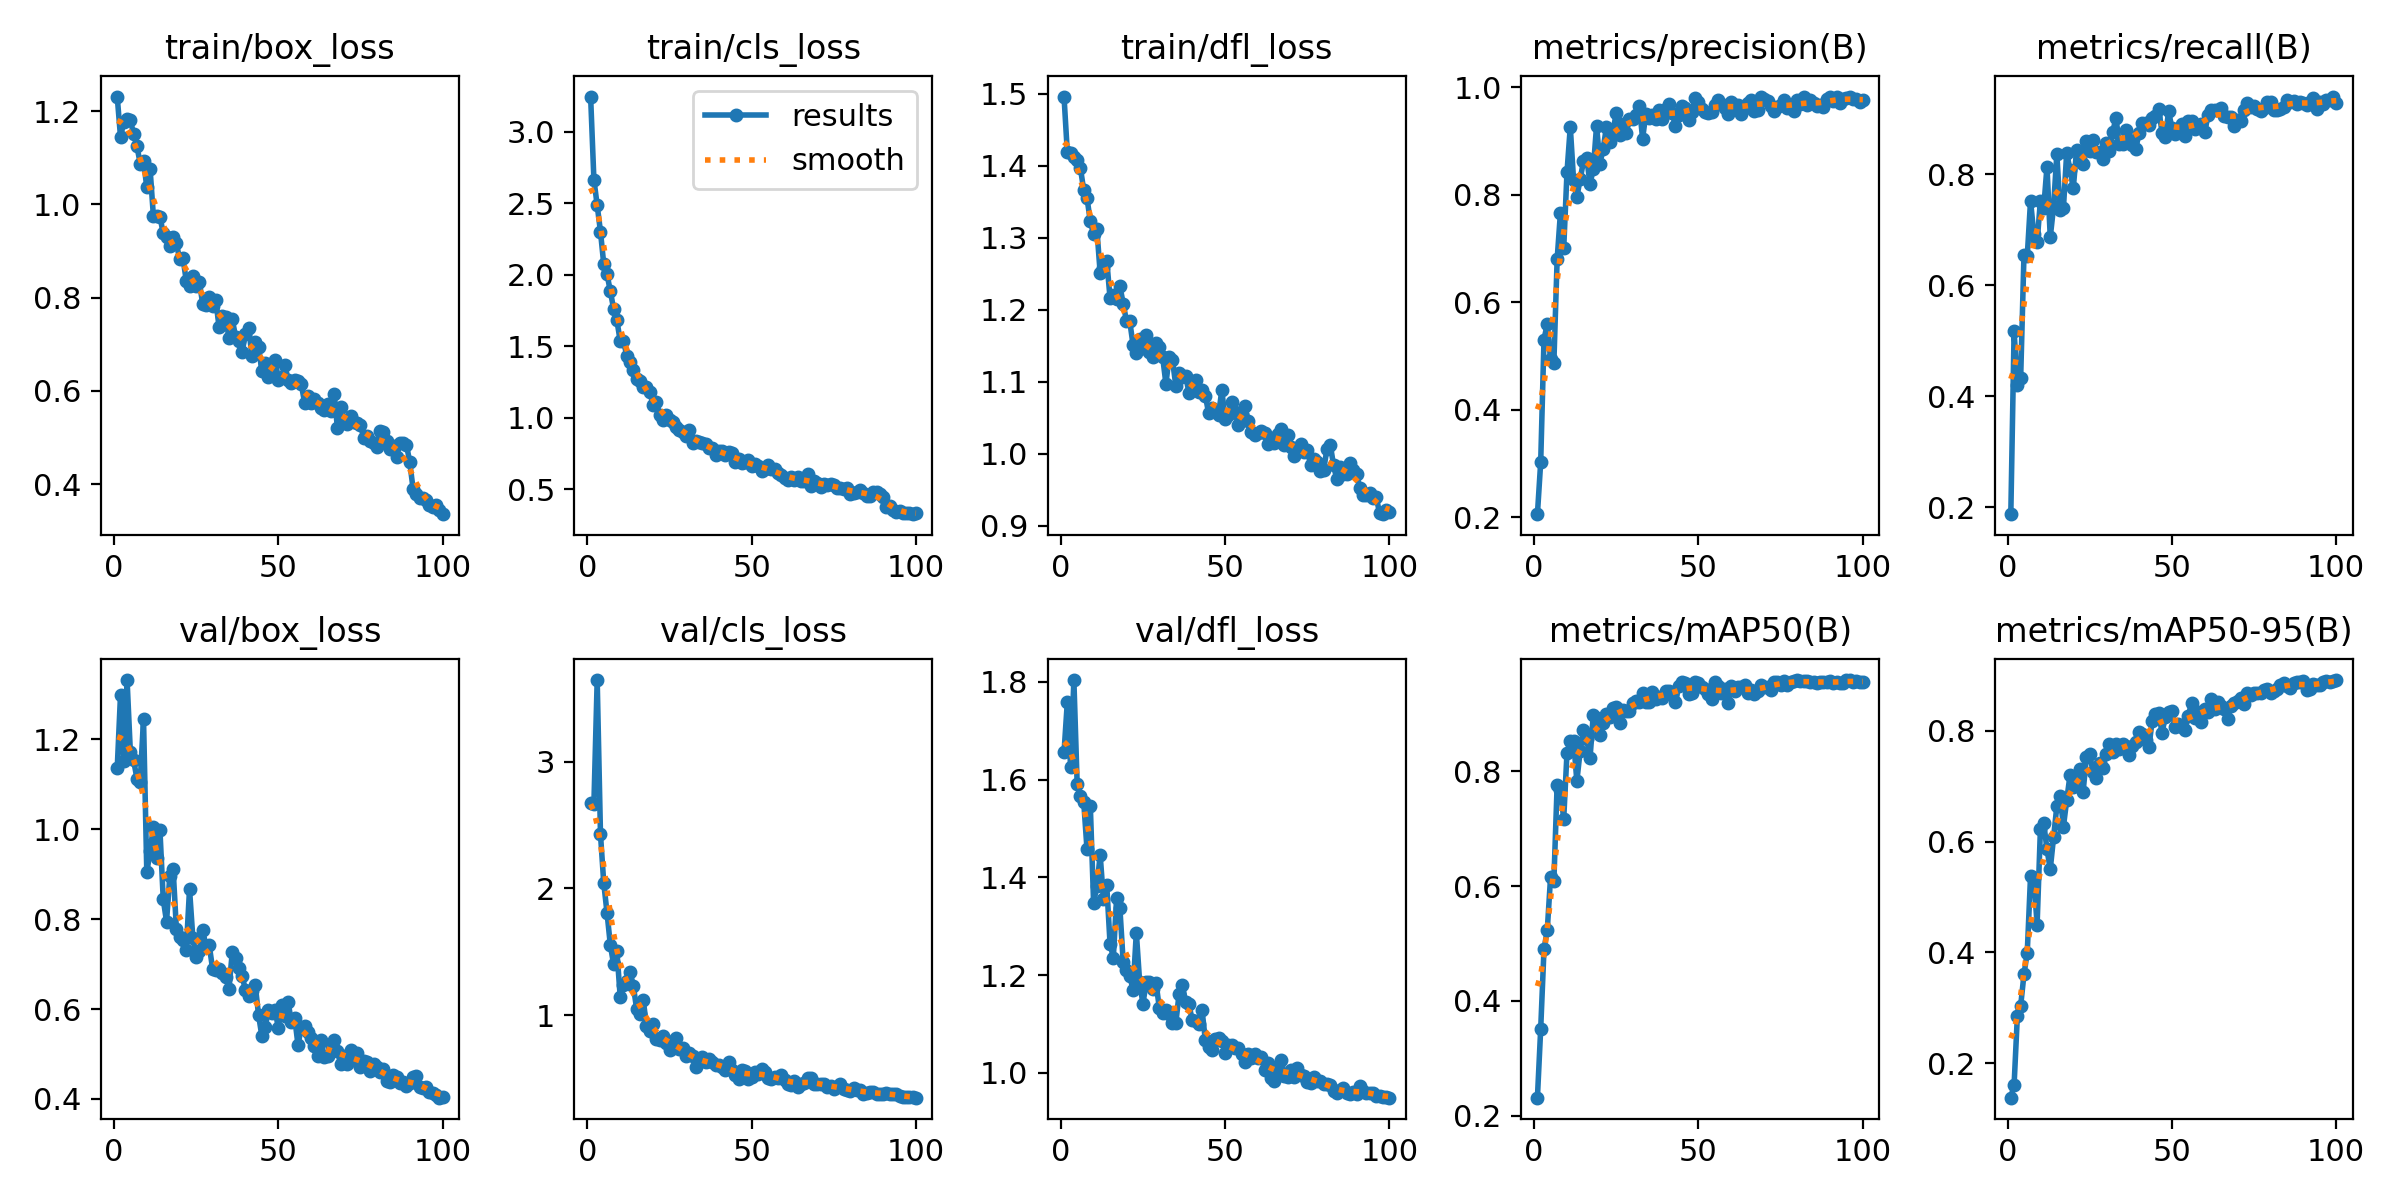

The file beside this chart, header and first rows:
epoch, time, train/box_loss, train/cls_loss, train/dfl_loss, metrics/precision(B), metrics/recall(B), metrics/mAP50(B), metrics/mAP50-95(B), val/box_loss, val/cls_loss, val/dfl_loss, lr/pg0, lr/pg1, lr/pg2
1, 12.03, 1.231, 3.246, 1.496, 0.2054, 0.1874, 0.2312, 0.1382, 1.135, 2.676, 1.655, 0.000365, 0.000365, 0.000365
2, 21.98, 1.145, 2.665, 1.419, 0.3023, 0.517, 0.3514, 0.1617, 1.298, 2.666, 1.758, 0.000728, 0.000728, 0.000728
3, 32.01, 1.176, 2.485, 1.418, 0.5303, 0.4194, 0.4898, 0.2863, 1.151, 3.644, 1.627, 0.001084, 0.001084, 0.001084
4, 41.86, 1.183, 2.301, 1.413, 0.5595, 0.4336, 0.5237, 0.3041, 1.332, 2.427, 1.804, 0.001078, 0.001078, 0.001078
5, 51.87, 1.18, 2.073, 1.409, 0.4932, 0.6541, 0.6159, 0.3604, 1.171, 2.041, 1.591, 0.001067, 0.001067, 0.001067
6, 62.12, 1.151, 2.002, 1.397, 0.4865, 0.6524, 0.6084, 0.3997, 1.153, 1.805, 1.566, 0.001056, 0.001056, 0.001056
7, 72.6, 1.125, 1.884, 1.366, 0.6795, 0.7521, 0.7761, 0.5375, 1.113, 1.554, 1.554, 0.001045, 0.001045, 0.001045
8, 83.26, 1.087, 1.761, 1.355, 0.766, 0.6918, 0.7677, 0.5339, 1.106, 1.4, 1.457, 0.001034, 0.001034, 0.001034
9, 93.35, 1.094, 1.68, 1.323, 0.6998, 0.6776, 0.7174, 0.4499, 1.246, 1.505, 1.546, 0.001023, 0.001023, 0.001023
10, 103.4, 1.037, 1.536, 1.306, 0.8419, 0.7521, 0.8328, 0.6219, 0.9038, 1.144, 1.348, 0.001012, 0.001012, 0.001012
11, 113.6, 1.076, 1.538, 1.312, 0.9259, 0.7387, 0.8534, 0.6334, 0.9516, 1.24, 1.382, 0.001001, 0.001001, 0.001001
12, 123.6, 0.9755, 1.432, 1.251, 0.8269, 0.8135, 0.8537, 0.5859, 1.004, 1.272, 1.446, 0.00099, 0.00099, 0.00099
13, 134.2, 0.974, 1.392, 1.258, 0.7956, 0.6866, 0.7831, 0.55, 0.9363, 1.342, 1.355, 0.000979, 0.000979, 0.000979
14, 144.8, 0.9737, 1.333, 1.268, 0.8284, 0.7409, 0.8358, 0.6073, 0.9976, 1.229, 1.384, 0.000968, 0.000968, 0.000968
15, 154.9, 0.9377, 1.272, 1.217, 0.8617, 0.836, 0.8716, 0.6635, 0.8443, 1.048, 1.265, 0.000957, 0.000957, 0.000957
16, 165, 0.9294, 1.255, 1.221, 0.8683, 0.7351, 0.8571, 0.6821, 0.7946, 1.007, 1.236, 0.000946, 0.000946, 0.000946
17, 175.4, 0.9104, 1.213, 1.215, 0.8199, 0.7385, 0.8231, 0.6267, 0.8959, 1.121, 1.357, 0.000935, 0.000935, 0.000935
18, 185.6, 0.9294, 1.215, 1.233, 0.8477, 0.839, 0.8991, 0.6743, 0.9125, 0.9147, 1.337, 0.000924, 0.000924, 0.000924
19, 196.2, 0.9161, 1.18, 1.209, 0.9284, 0.8078, 0.8933, 0.7192, 0.7784, 0.8743, 1.227, 0.000913, 0.000913, 0.000913
20, 206.6, 0.8828, 1.09, 1.185, 0.8576, 0.7751, 0.8628, 0.6982, 0.7607, 0.9321, 1.21, 0.000902, 0.000902, 0.000902
21, 216.8, 0.8852, 1.111, 1.184, 0.8848, 0.8428, 0.884, 0.7118, 0.7537, 0.8107, 1.198, 0.000891, 0.000891, 0.000891
22, 227.2, 0.8364, 1.018, 1.151, 0.9264, 0.8314, 0.9007, 0.7315, 0.731, 0.8063, 1.17, 0.00088, 0.00088, 0.00088
23, 237.3, 0.8256, 0.9857, 1.14, 0.8979, 0.819, 0.895, 0.69, 0.8668, 0.836, 1.287, 0.000869, 0.000869, 0.000869
24, 247.6, 0.8456, 1.019, 1.159, 0.9192, 0.8598, 0.9111, 0.7523, 0.759, 0.7782, 1.187, 0.000858, 0.000858, 0.000858
25, 257.8, 0.8248, 0.9808, 1.147, 0.9514, 0.8425, 0.9132, 0.7577, 0.7147, 0.7248, 1.141, 0.000847, 0.000847, 0.000847
26, 268, 0.8329, 0.9726, 1.165, 0.9103, 0.8625, 0.8847, 0.7255, 0.7282, 0.7941, 1.185, 0.000836, 0.000836, 0.000836
27, 278.3, 0.7869, 0.9327, 1.141, 0.9313, 0.8409, 0.9068, 0.7146, 0.7753, 0.8154, 1.187, 0.000825, 0.000825, 0.000825
28, 288.6, 0.7845, 0.9147, 1.134, 0.9149, 0.8398, 0.9051, 0.7416, 0.7401, 0.7359, 1.172, 0.000814, 0.000814, 0.000814
29, 298.9, 0.8004, 0.9014, 1.154, 0.9397, 0.828, 0.9059, 0.7323, 0.7418, 0.7428, 1.183, 0.000803, 0.000803, 0.000803
30, 309.5, 0.7825, 0.8744, 1.148, 0.9399, 0.8567, 0.9197, 0.7582, 0.6901, 0.6759, 1.133, 0.000792, 0.000792, 0.000792
31, 320.1, 0.794, 0.912, 1.135, 0.9475, 0.8427, 0.9231, 0.7749, 0.6876, 0.6975, 1.123, 0.000781, 0.000781, 0.000781
32, 331.2, 0.7359, 0.8243, 1.097, 0.9655, 0.8766, 0.9211, 0.7613, 0.6898, 0.6756, 1.129, 0.00077, 0.00077, 0.00077
33, 341.7, 0.7615, 0.8343, 1.135, 0.9041, 0.9013, 0.937, 0.7757, 0.6793, 0.5917, 1.121, 0.000759, 0.000759, 0.000759
34, 352.1, 0.7591, 0.8318, 1.13, 0.9508, 0.8538, 0.9219, 0.767, 0.6707, 0.6272, 1.101, 0.000748, 0.000748, 0.000748
35, 362.6, 0.7123, 0.8195, 1.095, 0.9432, 0.8553, 0.9214, 0.7762, 0.6448, 0.6707, 1.101, 0.000737, 0.000737, 0.000737
36, 375.1, 0.7533, 0.8155, 1.112, 0.9476, 0.879, 0.939, 0.7667, 0.7264, 0.6258, 1.161, 0.000726, 0.000726, 0.000726
37, 386.7, 0.7165, 0.7872, 1.106, 0.9413, 0.8621, 0.9267, 0.7565, 0.7139, 0.651, 1.18, 0.000715, 0.000715, 0.000715
38, 398.5, 0.7063, 0.7855, 1.109, 0.9575, 0.8532, 0.93, 0.773, 0.6911, 0.6267, 1.145, 0.000704, 0.000704, 0.000704
39, 409.8, 0.683, 0.7393, 1.085, 0.9411, 0.8455, 0.9283, 0.7795, 0.6729, 0.6059, 1.14, 0.000693, 0.000693, 0.000693
40, 420.9, 0.7224, 0.7691, 1.1, 0.9598, 0.8737, 0.9396, 0.7974, 0.643, 0.6021, 1.107, 0.000682, 0.000682, 0.000682
41, 432.7, 0.7347, 0.7686, 1.102, 0.9676, 0.8923, 0.9402, 0.793, 0.6297, 0.5937, 1.107, 0.000671, 0.000671, 0.000671
42, 445.7, 0.6743, 0.7355, 1.085, 0.9512, 0.893, 0.9344, 0.7833, 0.6406, 0.5687, 1.1, 0.00066, 0.00066, 0.00066
43, 458, 0.7038, 0.7583, 1.088, 0.9279, 0.8883, 0.9204, 0.7701, 0.6525, 0.6279, 1.128, 0.000649, 0.000649, 0.000649
44, 470.1, 0.6944, 0.7499, 1.081, 0.9472, 0.9019, 0.9498, 0.8174, 0.5868, 0.5681, 1.067, 0.000638, 0.000638, 0.000638
45, 481.3, 0.6421, 0.6889, 1.056, 0.9649, 0.9059, 0.9552, 0.829, 0.5399, 0.5252, 1.054, 0.000627, 0.000627, 0.000627
46, 491.7, 0.66, 0.7141, 1.064, 0.9611, 0.918, 0.9534, 0.8319, 0.5589, 0.4959, 1.047, 0.000616, 0.000616, 0.000616
47, 502.1, 0.6307, 0.6861, 1.059, 0.9385, 0.875, 0.9356, 0.796, 0.5977, 0.5696, 1.069, 0.0006051, 0.0006051, 0.0006051
48, 512.7, 0.6418, 0.691, 1.054, 0.9533, 0.8664, 0.9369, 0.8243, 0.5916, 0.5618, 1.071, 0.0005941, 0.0005941, 0.0005941
49, 524, 0.667, 0.7046, 1.088, 0.9793, 0.9131, 0.9565, 0.8339, 0.5986, 0.494, 1.064, 0.0005831, 0.0005831, 0.0005831
50, 536.4, 0.6229, 0.6592, 1.049, 0.9727, 0.8839, 0.9539, 0.8358, 0.5584, 0.5097, 1.041, 0.0005721, 0.0005721, 0.0005721
51, 549.5, 0.6296, 0.6736, 1.054, 0.96, 0.8729, 0.9468, 0.8057, 0.6097, 0.5497, 1.058, 0.0005611, 0.0005611, 0.0005611
52, 562.5, 0.655, 0.6597, 1.072, 0.9532, 0.8774, 0.9431, 0.8119, 0.5854, 0.5386, 1.057, 0.0005501, 0.0005501, 0.0005501
53, 574.5, 0.6242, 0.6288, 1.058, 0.9526, 0.8904, 0.9355, 0.807, 0.6149, 0.577, 1.051, 0.0005391, 0.0005391, 0.0005391
54, 585.7, 0.6178, 0.6443, 1.041, 0.9545, 0.8696, 0.9256, 0.8004, 0.5708, 0.552, 1.052, 0.0005281, 0.0005281, 0.0005281
55, 596.4, 0.623, 0.6679, 1.055, 0.9658, 0.8965, 0.9555, 0.8267, 0.5794, 0.5033, 1.039, 0.0005171, 0.0005171, 0.0005171
56, 607.1, 0.6215, 0.6383, 1.066, 0.9764, 0.8962, 0.9487, 0.8503, 0.5202, 0.4943, 1.023, 0.0005061, 0.0005061, 0.0005061
57, 618.3, 0.6147, 0.6389, 1.045, 0.9681, 0.881, 0.9377, 0.8222, 0.5585, 0.5116, 1.038, 0.0004951, 0.0004951, 0.0004951
58, 629, 0.5742, 0.6148, 1.03, 0.9617, 0.8858, 0.944, 0.8327, 0.5617, 0.5007, 1.031, 0.0004841, 0.0004841, 0.0004841
59, 639.8, 0.5889, 0.602, 1.026, 0.9505, 0.8913, 0.9198, 0.8155, 0.5494, 0.5302, 1.039, 0.0004731, 0.0004731, 0.0004731
60, 650.6, 0.574, 0.5772, 1.028, 0.9719, 0.8762, 0.9486, 0.8388, 0.5354, 0.4894, 1.029, 0.0004621, 0.0004621, 0.0004621
... 40 more rows
